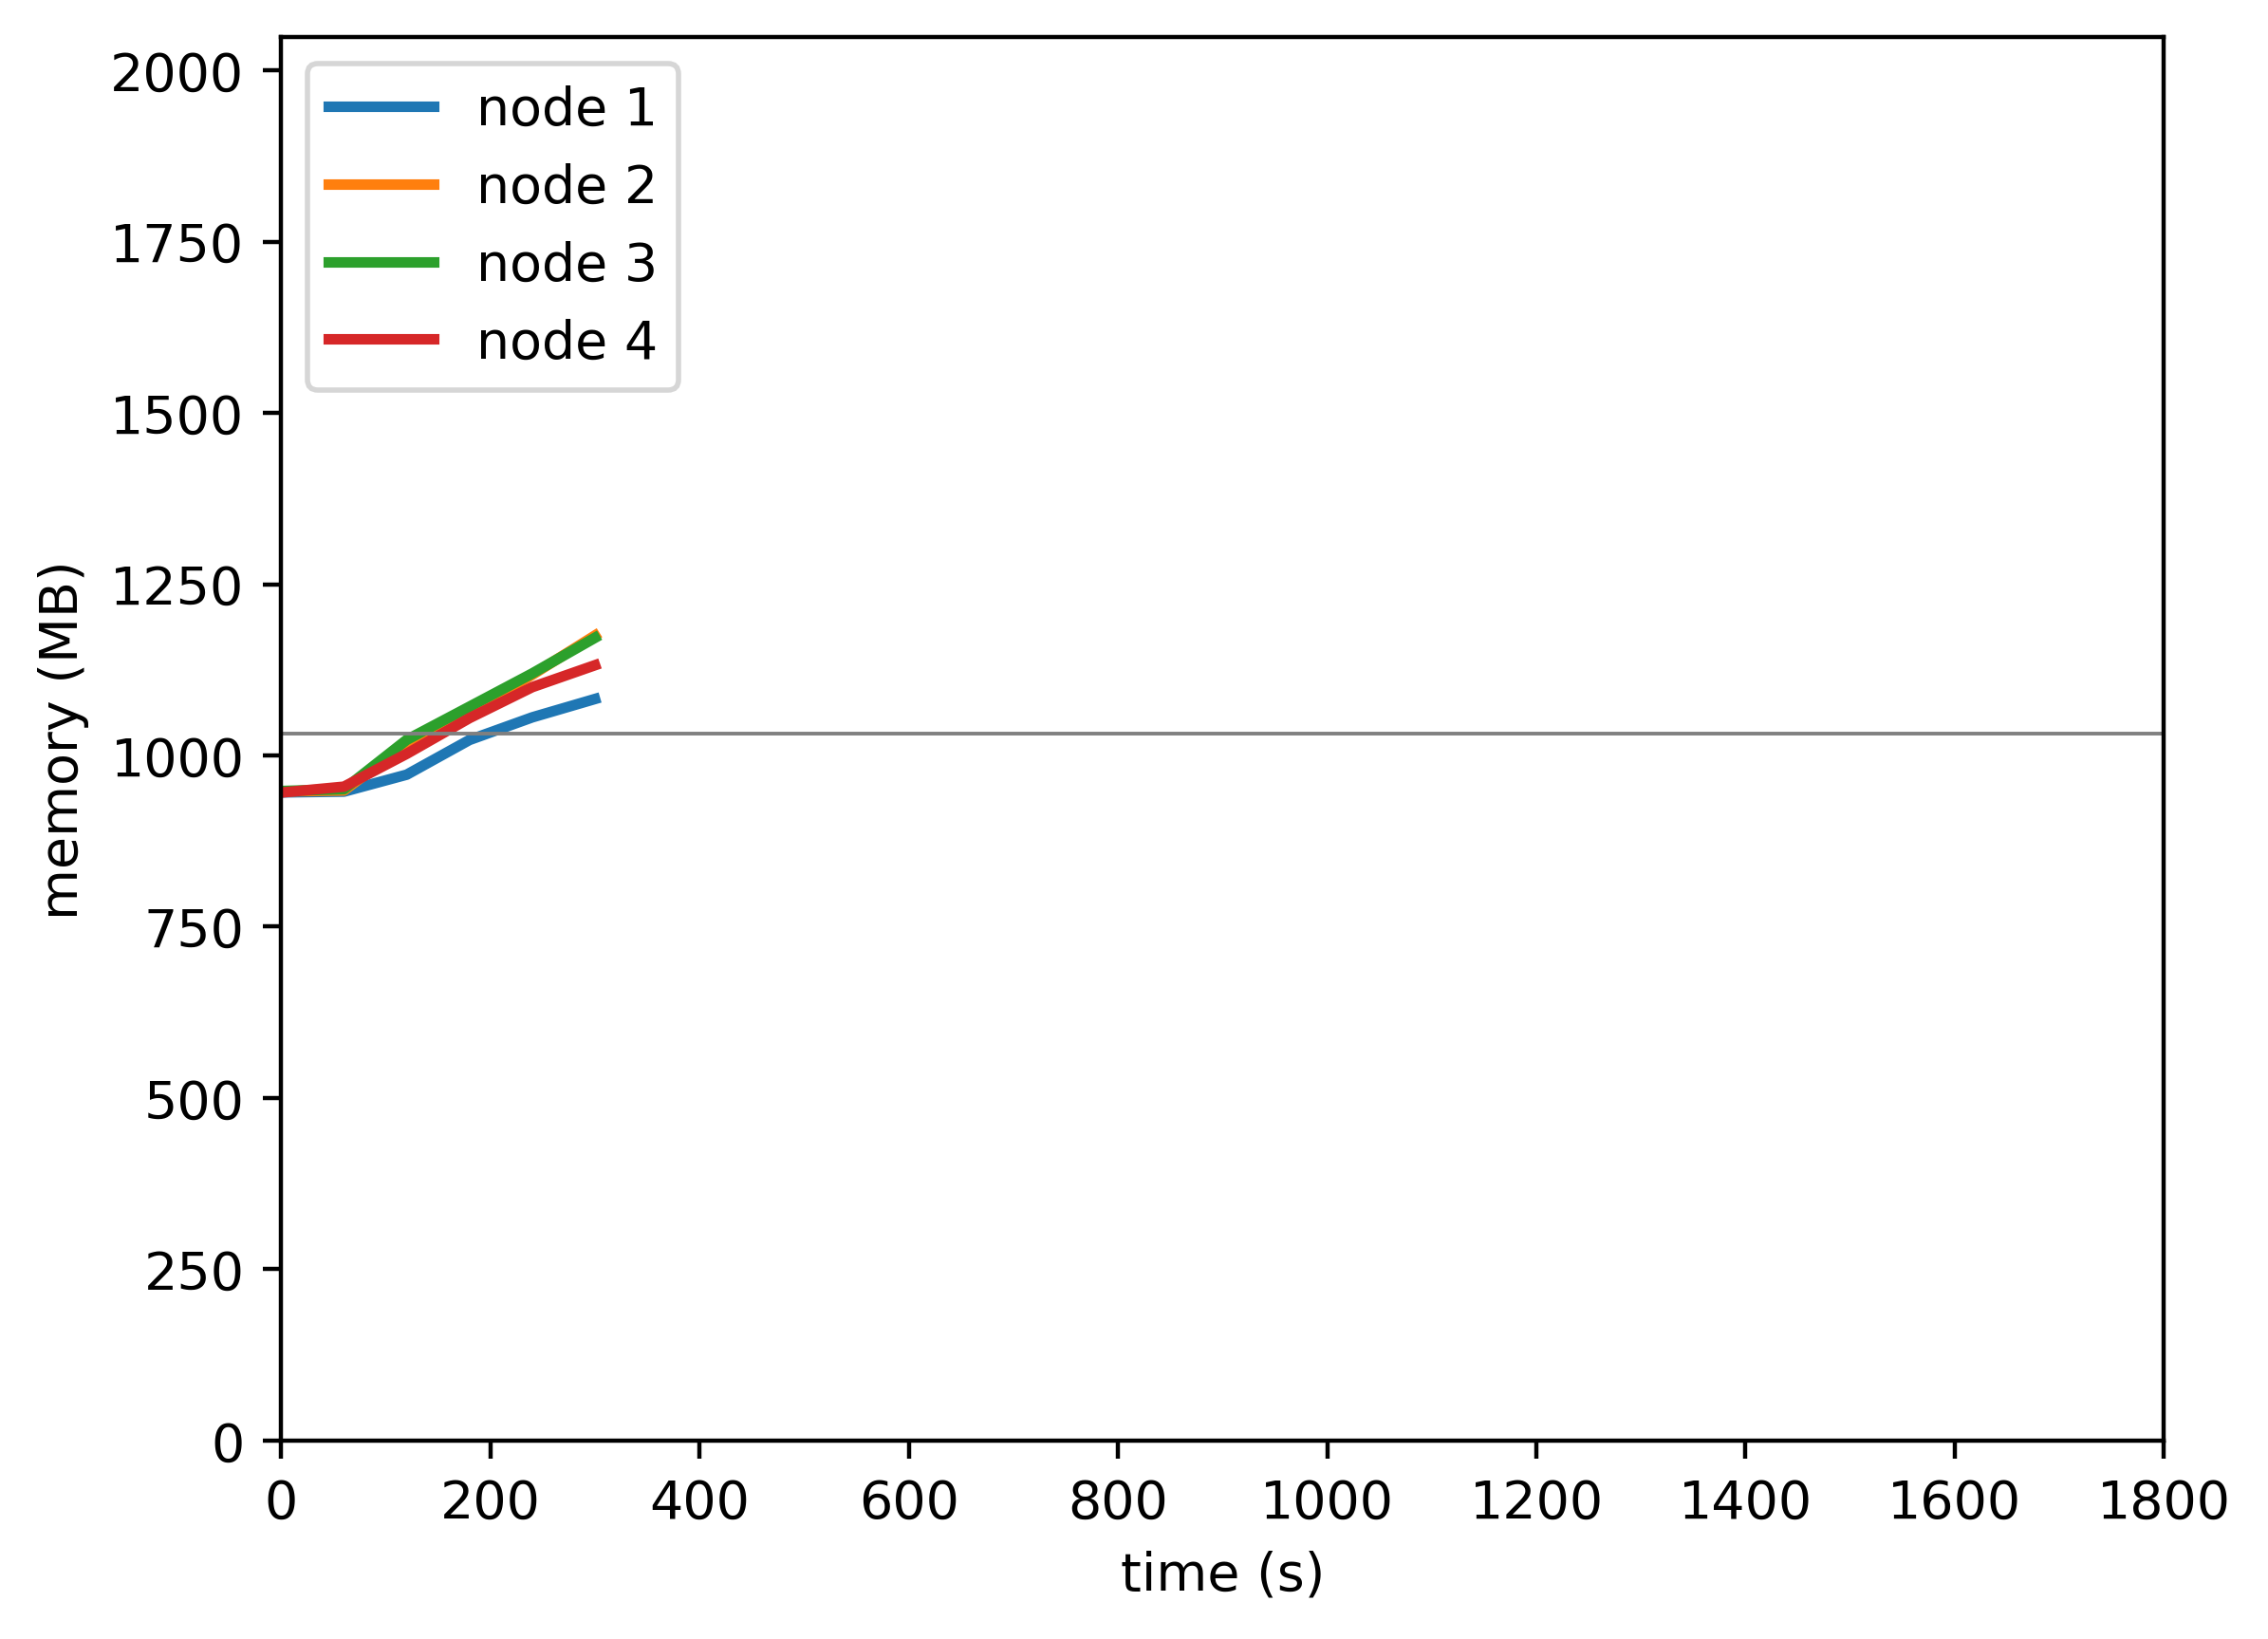

The file beside this chart, header and first rows:
timestamp, ppgcc-m02_pod_amount, ppgcc-m02_memory, ppgcc-m02_cpu, ppgcc-m03_pod_amount, ppgcc-m03_memory, ppgcc-m03_cpu, ppgcc-m04_pod_amount, ppgcc-m04_memory, ppgcc-m04_cpu, ppgcc-m05_pod_amount, ppgcc-m05_memory, ppgcc-m05_cpu
0, 5, 968760, 112308496, 5, 970148, 93531169, 5, 970836, 120764988, 5, 968512, 120936502
60, 5, 969948, 32956836, 5, 971600, 35099113, 5, 973608, 37771660, 5, 977356, 41168241
120, 5, 995292, 59741027, 5, 1041692, 135434422, 5, 1047396, 139523988, 5, 1026460, 85653272
180, 5, 1047168, 91191215, 5, 1089248, 231312726, 5, 1096924, 192999537, 5, 1079868, 146777900
240, 5, 1080960, 109355460, 5, 1144576, 296167977, 5, 1146576, 249397992, 5, 1126120, 259950356
300, 5, 1108416, 121777873, 5, 1203328, 351379884, 5, 1199904, 395851147, 5, 1158892, 277017337
360, 5, 1135292, 154316856, 5, 1233592, 447840873, 5, 1239768, 460999829, 5, 1202004, 347739884
